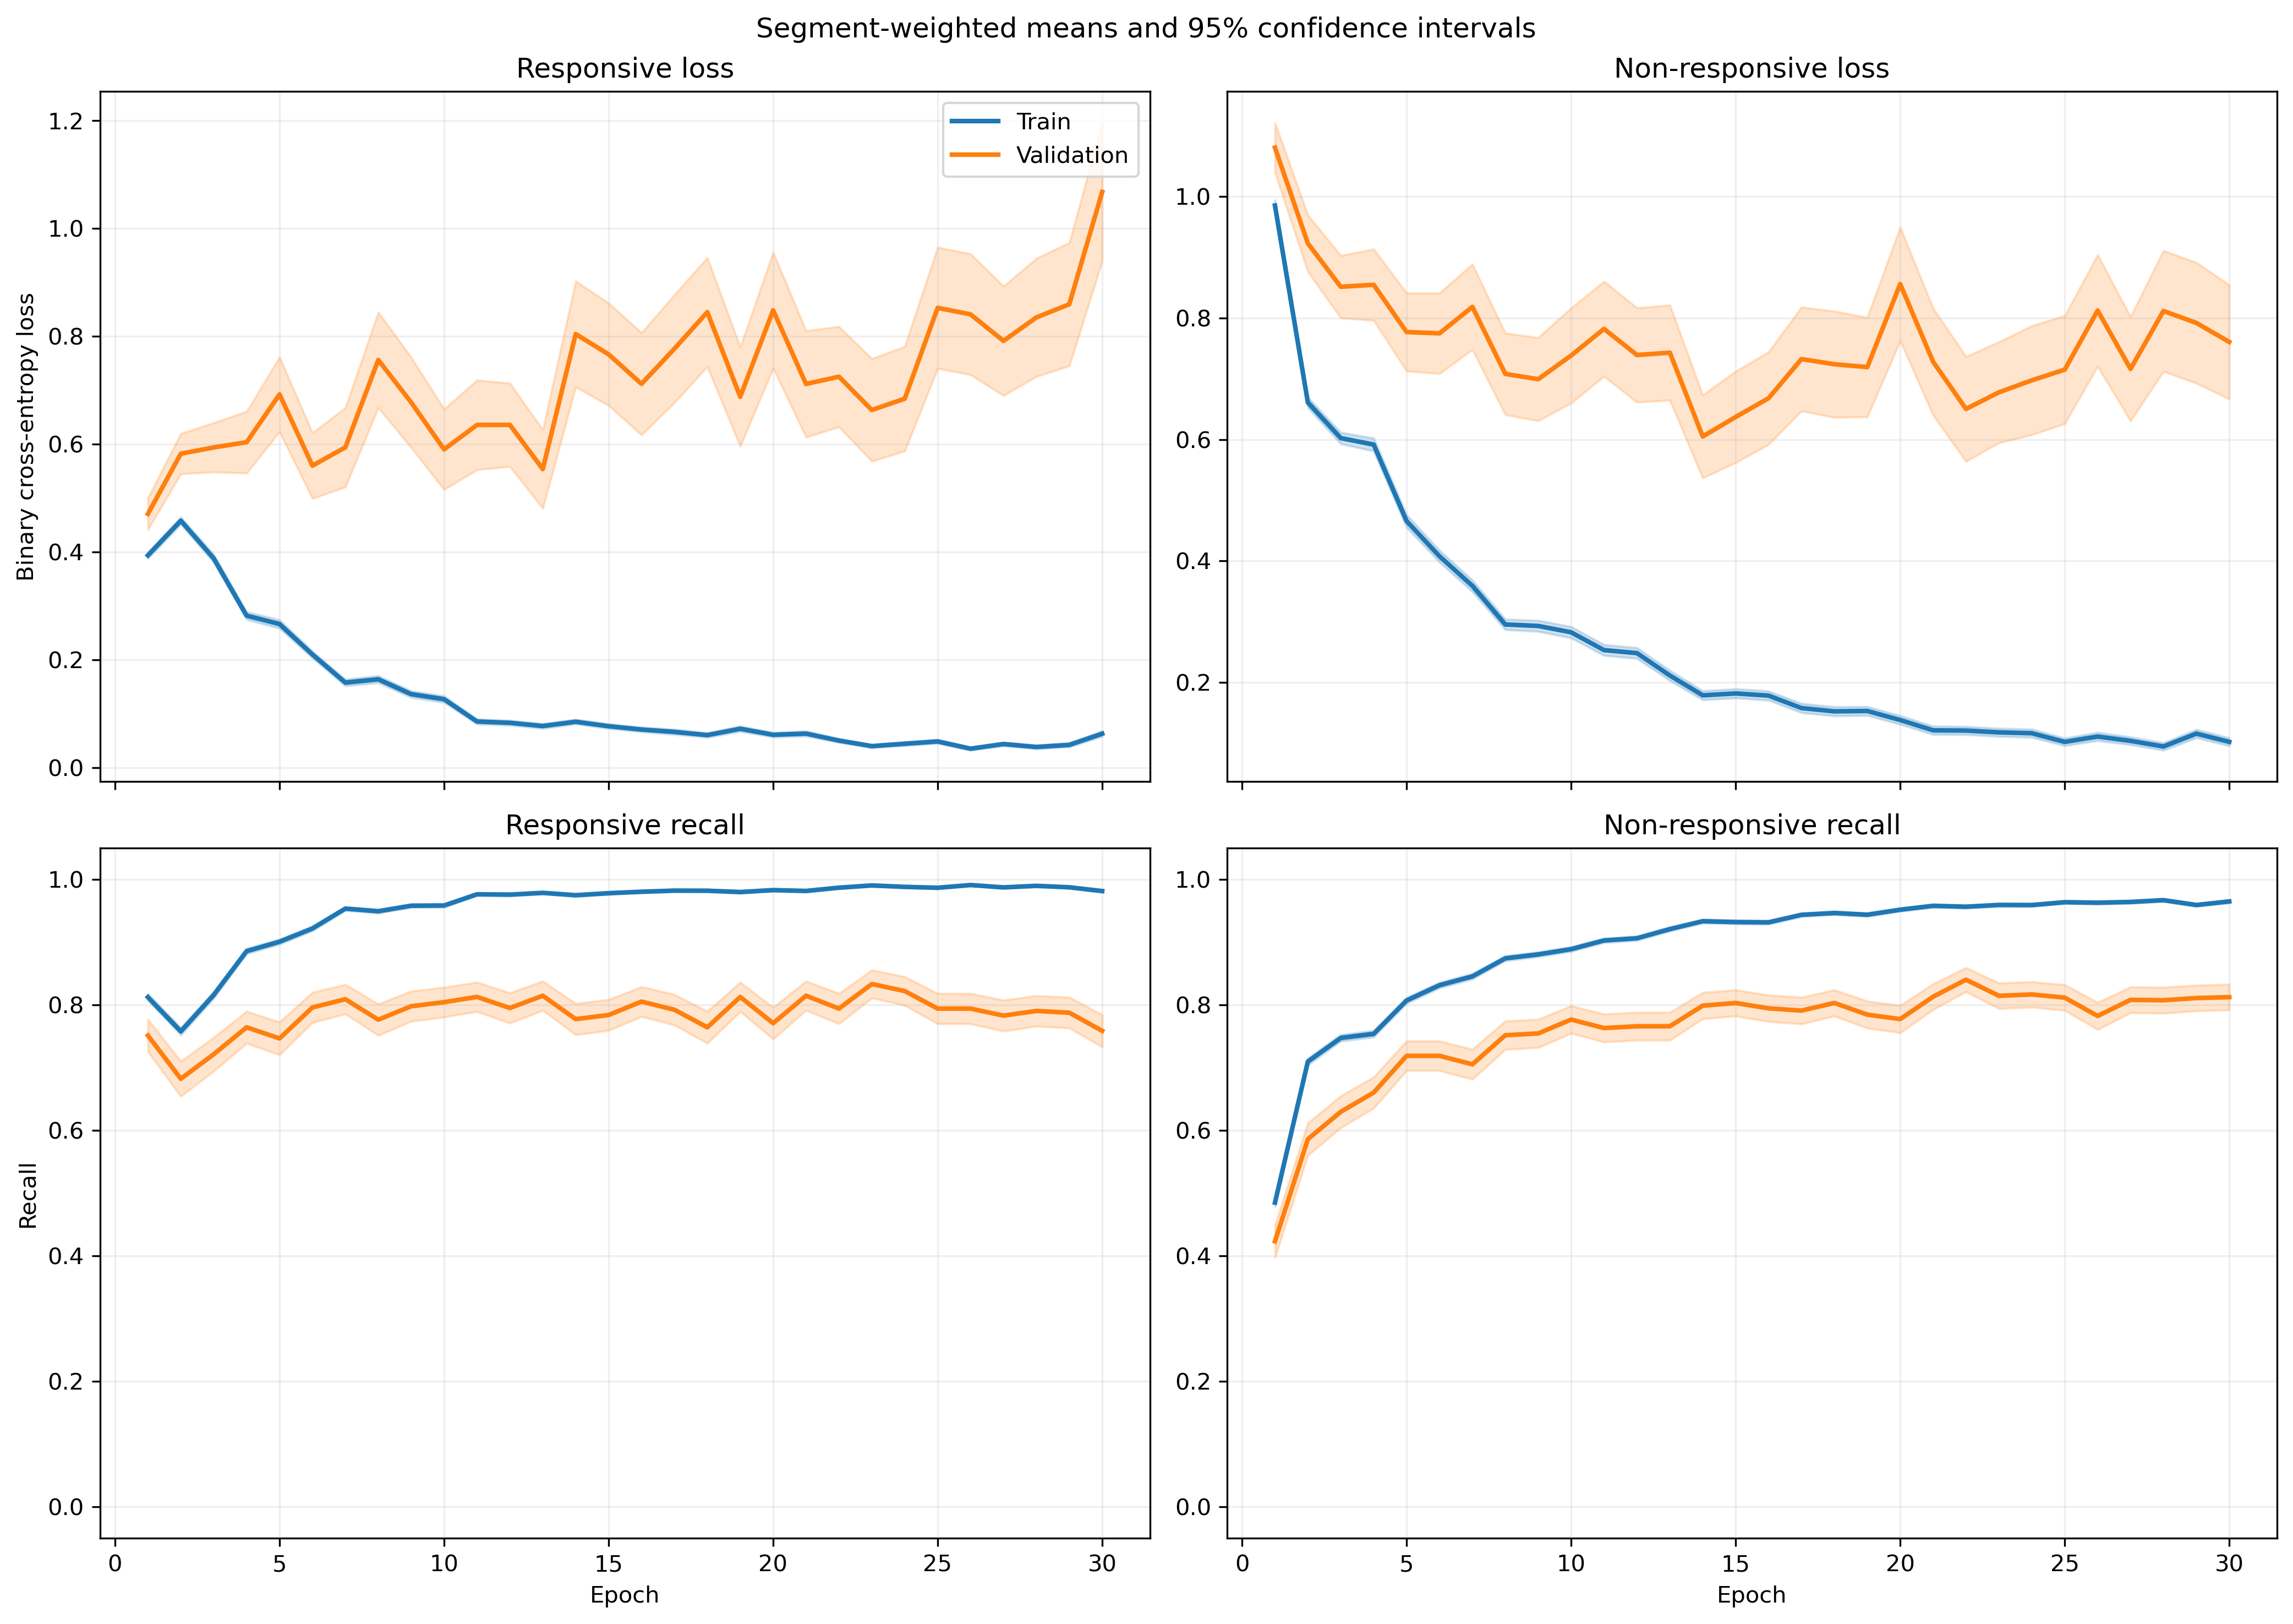

Data behind this chart, as committed beside it:
fold, epoch, split, r_loss, r_loss_count, r_loss_sum, r_loss_sum_sq, r_recall, r_recall_count, r_recall_sum, r_recall_sum_sq, nr_loss, nr_loss_count, nr_loss_sum, nr_loss_sum_sq, nr_recall, nr_recall_count, nr_recall_sum, nr_recall_sum_sq
1, 1, train, 0.408, 1063, 433.7, 382.2, 0.8119, 1063, 863.0, 863.0, 0.9065, 1401, 1270, 1913, 0.5182, 1401, 726.0, 726.0
1, 1, validation, 0.1267, 10, 1.267, 0.3018, 1.0, 10, 10.0, 10.0, , 0, 0.0, 0.0, , 0, 0.0, 0.0
1, 2, train, 0.4571, 1063, 485.9, 470.8, 0.778, 1063, 827.0, 827.0, 0.5801, 1401, 812.7, 977.1, 0.7288, 1401, 1021, 1021
1, 2, validation, 0.1935, 10, 1.935, 0.5572, 1.0, 10, 10.0, 10.0, , 0, 0.0, 0.0, , 0, 0.0, 0.0
1, 3, train, 0.3625, 1063, 385.3, 363, 0.8457, 1063, 899.0, 899.0, 0.5534, 1401, 775.2, 1098, 0.7573, 1401, 1061, 1061
1, 3, validation, 0.1238, 10, 1.238, 0.2665, 1.0, 10, 10.0, 10.0, , 0, 0.0, 0.0, , 0, 0.0, 0.0
1, 4, train, 0.2507, 1063, 266.5, 265.5, 0.9078, 1063, 965.0, 965.0, 0.5477, 1401, 767.3, 1332, 0.7616, 1401, 1067, 1067
1, 4, validation, 0.1637, 10, 1.637, 1.286, 0.9, 10, 9.0, 9.0, , 0, 0.0, 0.0, , 0, 0.0, 0.0
1, 5, train, 0.2081, 1063, 221.3, 317.3, 0.937, 1063, 996.0, 996.0, 0.5006, 1401, 701.3, 1382, 0.773, 1401, 1083, 1083
1, 5, validation, 0.3368, 10, 3.368, 9.027, 0.9, 10, 9.0, 9.0, , 0, 0.0, 0.0, , 0, 0.0, 0.0
1, 6, train, 0.2257, 1063, 239.9, 234.8, 0.9219, 1063, 980.0, 980.0, 0.3431, 1401, 480.7, 738.2, 0.8415, 1401, 1179, 1179
1, 6, validation, 0.1214, 10, 1.214, 0.5875, 0.9, 10, 9.0, 9.0, , 0, 0.0, 0.0, , 0, 0.0, 0.0
1, 7, train, 0.1223, 1063, 130, 161.3, 0.9708, 1063, 1032, 1032, 0.3814, 1401, 534.4, 1124, 0.8308, 1401, 1164, 1164
1, 7, validation, 0.02165, 10, 0.2165, 0.01058, 1.0, 10, 10.0, 10.0, , 0, 0.0, 0.0, , 0, 0.0, 0.0
1, 8, train, 0.1382, 1063, 147, 136.9, 0.9633, 1063, 1024, 1024, 0.3012, 1401, 421.9, 736.7, 0.8729, 1401, 1223, 1223
1, 8, validation, 0.01969, 10, 0.1969, 0.006706, 1.0, 10, 10.0, 10.0, , 0, 0.0, 0.0, , 0, 0.0, 0.0
1, 9, train, 0.07911, 1063, 84.1, 108.5, 0.9802, 1063, 1042, 1042, 0.3495, 1401, 489.6, 1159, 0.8537, 1401, 1196, 1196
1, 9, validation, 0.01204, 10, 0.1204, 0.003064, 1.0, 10, 10.0, 10.0, , 0, 0.0, 0.0, , 0, 0.0, 0.0
1, 10, train, 0.1524, 1063, 162, 329.2, 0.9539, 1063, 1014, 1014, 0.3011, 1401, 421.8, 1025, 0.8822, 1401, 1236, 1236
1, 10, validation, 0.01399, 10, 0.1399, 0.006772, 1.0, 10, 10.0, 10.0, , 0, 0.0, 0.0, , 0, 0.0, 0.0
1, 11, train, 0.06737, 1063, 71.61, 59.93, 0.9859, 1063, 1048, 1048, 0.2115, 1401, 296.3, 650.2, 0.9151, 1401, 1282, 1282
1, 11, validation, 0.04051, 10, 0.4051, 0.04626, 1.0, 10, 10.0, 10.0, , 0, 0.0, 0.0, , 0, 0.0, 0.0
1, 12, train, 0.07751, 1063, 82.4, 84.82, 0.9765, 1063, 1038, 1038, 0.2294, 1401, 321.3, 751.9, 0.9151, 1401, 1282, 1282
1, 12, validation, 0.01362, 10, 0.1362, 0.003534, 1.0, 10, 10.0, 10.0, , 0, 0.0, 0.0, , 0, 0.0, 0.0
1, 13, train, 0.09077, 1063, 96.48, 168.1, 0.9737, 1063, 1035, 1035, 0.1525, 1401, 213.6, 569.9, 0.9436, 1401, 1322, 1322
1, 13, validation, 0.01536, 10, 0.1536, 0.006828, 1.0, 10, 10.0, 10.0, , 0, 0.0, 0.0, , 0, 0.0, 0.0
1, 14, train, 0.05592, 1063, 59.44, 38.66, 0.9897, 1063, 1052, 1052, 0.202, 1401, 282.9, 592, 0.9243, 1401, 1295, 1295
1, 14, validation, 0.01048, 10, 0.1048, 0.00263, 1.0, 10, 10.0, 10.0, , 0, 0.0, 0.0, , 0, 0.0, 0.0
1, 15, train, 0.1431, 1063, 152.1, 191.4, 0.9492, 1063, 1009, 1009, 0.2929, 1401, 410.3, 799.4, 0.8772, 1401, 1229, 1229
1, 15, validation, 0.00674, 10, 0.0674, 0.001004, 1.0, 10, 10.0, 10.0, , 0, 0.0, 0.0, , 0, 0.0, 0.0
1, 16, train, 0.08219, 1063, 87.37, 103.5, 0.9774, 1063, 1039, 1039, 0.1389, 1401, 194.6, 419.2, 0.9479, 1401, 1328, 1328
1, 16, validation, 0.01231, 10, 0.1231, 0.005607, 1.0, 10, 10.0, 10.0, , 0, 0.0, 0.0, , 0, 0.0, 0.0
1, 17, train, 0.08641, 1063, 91.85, 155.3, 0.9727, 1063, 1034, 1034, 0.09681, 1401, 135.6, 321.3, 0.9629, 1401, 1349, 1349
1, 17, validation, 0.1128, 10, 1.128, 1.114, 0.9, 10, 9.0, 9.0, , 0, 0.0, 0.0, , 0, 0.0, 0.0
1, 18, train, 0.05664, 1063, 60.21, 103.6, 0.9868, 1063, 1049, 1049, 0.1281, 1401, 179.5, 473.5, 0.9557, 1401, 1339, 1339
1, 18, validation, 0.008788, 10, 0.08788, 0.003463, 1.0, 10, 10.0, 10.0, , 0, 0.0, 0.0, , 0, 0.0, 0.0
1, 19, train, 0.2071, 1063, 220.2, 791.9, 0.9454, 1063, 1005, 1005, 0.1149, 1401, 160.9, 415.5, 0.9579, 1401, 1342, 1342
1, 19, validation, 0.01135, 10, 0.1135, 0.003665, 1.0, 10, 10.0, 10.0, , 0, 0.0, 0.0, , 0, 0.0, 0.0
1, 20, train, 0.0598, 1063, 63.57, 90.76, 0.9859, 1063, 1048, 1048, 0.1124, 1401, 157.5, 366.2, 0.96, 1401, 1345, 1345
1, 20, validation, 0.03194, 10, 0.3194, 0.02985, 1.0, 10, 10.0, 10.0, , 0, 0.0, 0.0, , 0, 0.0, 0.0
1, 21, train, 0.04841, 1063, 51.46, 96.12, 0.9906, 1063, 1053, 1053, 0.09559, 1401, 133.9, 332.5, 0.9665, 1401, 1354, 1354
1, 21, validation, 0.009514, 10, 0.09514, 0.003922, 1.0, 10, 10.0, 10.0, , 0, 0.0, 0.0, , 0, 0.0, 0.0
1, 22, train, 0.04004, 1063, 42.56, 44.53, 0.9925, 1063, 1055, 1055, 0.08588, 1401, 120.3, 277.8, 0.9714, 1401, 1361, 1361
1, 22, validation, 0.01979, 10, 0.1979, 0.009489, 1.0, 10, 10.0, 10.0, , 0, 0.0, 0.0, , 0, 0.0, 0.0
1, 23, train, 0.03893, 1063, 41.39, 109.2, 0.9925, 1063, 1055, 1055, 0.1045, 1401, 146.4, 435, 0.9665, 1401, 1354, 1354
1, 23, validation, 0.003035, 10, 0.03035, 0.0001497, 1.0, 10, 10.0, 10.0, , 0, 0.0, 0.0, , 0, 0.0, 0.0
1, 24, train, 0.01323, 1063, 14.06, 2.004, 0.9991, 1063, 1062, 1062, 0.1877, 1401, 263, 660.1, 0.9251, 1401, 1296, 1296
1, 24, validation, 0.003842, 10, 0.03842, 0.0002564, 1.0, 10, 10.0, 10.0, , 0, 0.0, 0.0, , 0, 0.0, 0.0
1, 25, train, 0.07397, 1063, 78.63, 82.78, 0.9746, 1063, 1036, 1036, 0.08922, 1401, 125, 296.5, 0.965, 1401, 1352, 1352
1, 25, validation, 0.1126, 10, 1.126, 1.055, 0.9, 10, 9.0, 9.0, , 0, 0.0, 0.0, , 0, 0.0, 0.0
1, 26, train, 0.07927, 1063, 84.26, 127.4, 0.9699, 1063, 1031, 1031, 0.03897, 1401, 54.59, 164.7, 0.9879, 1401, 1384, 1384
1, 26, validation, 0.175, 10, 1.75, 2.207, 0.9, 10, 9.0, 9.0, , 0, 0.0, 0.0, , 0, 0.0, 0.0
1, 27, train, 0.1324, 1063, 140.7, 322.6, 0.9605, 1063, 1021, 1021, 0.09551, 1401, 133.8, 290.8, 0.965, 1401, 1352, 1352
1, 27, validation, 0.009877, 10, 0.09877, 0.0017, 1.0, 10, 10.0, 10.0, , 0, 0.0, 0.0, , 0, 0.0, 0.0
1, 28, train, 0.01554, 1063, 16.52, 14.34, 0.9972, 1063, 1060, 1060, 0.09747, 1401, 136.6, 352.9, 0.9636, 1401, 1350, 1350
1, 28, validation, 0.002474, 10, 0.02474, 0.0001013, 1.0, 10, 10.0, 10.0, , 0, 0.0, 0.0, , 0, 0.0, 0.0
1, 29, train, 0.06252, 1063, 66.46, 140.3, 0.9802, 1063, 1042, 1042, 0.24, 1401, 336.2, 699.8, 0.8915, 1401, 1249, 1249
1, 29, validation, 0.01706, 10, 0.1706, 0.005072, 1.0, 10, 10.0, 10.0, , 0, 0.0, 0.0, , 0, 0.0, 0.0
1, 30, train, 0.01976, 1063, 21.01, 17.78, 0.9944, 1063, 1057, 1057, 0.1024, 1401, 143.4, 365.4, 0.9579, 1401, 1342, 1342
1, 30, validation, 0.001233, 10, 0.01233, 3.9280894270632416e-05, 1.0, 10, 10.0, 10.0, , 0, 0.0, 0.0, , 0, 0.0, 0.0
... 1,140 more rows
